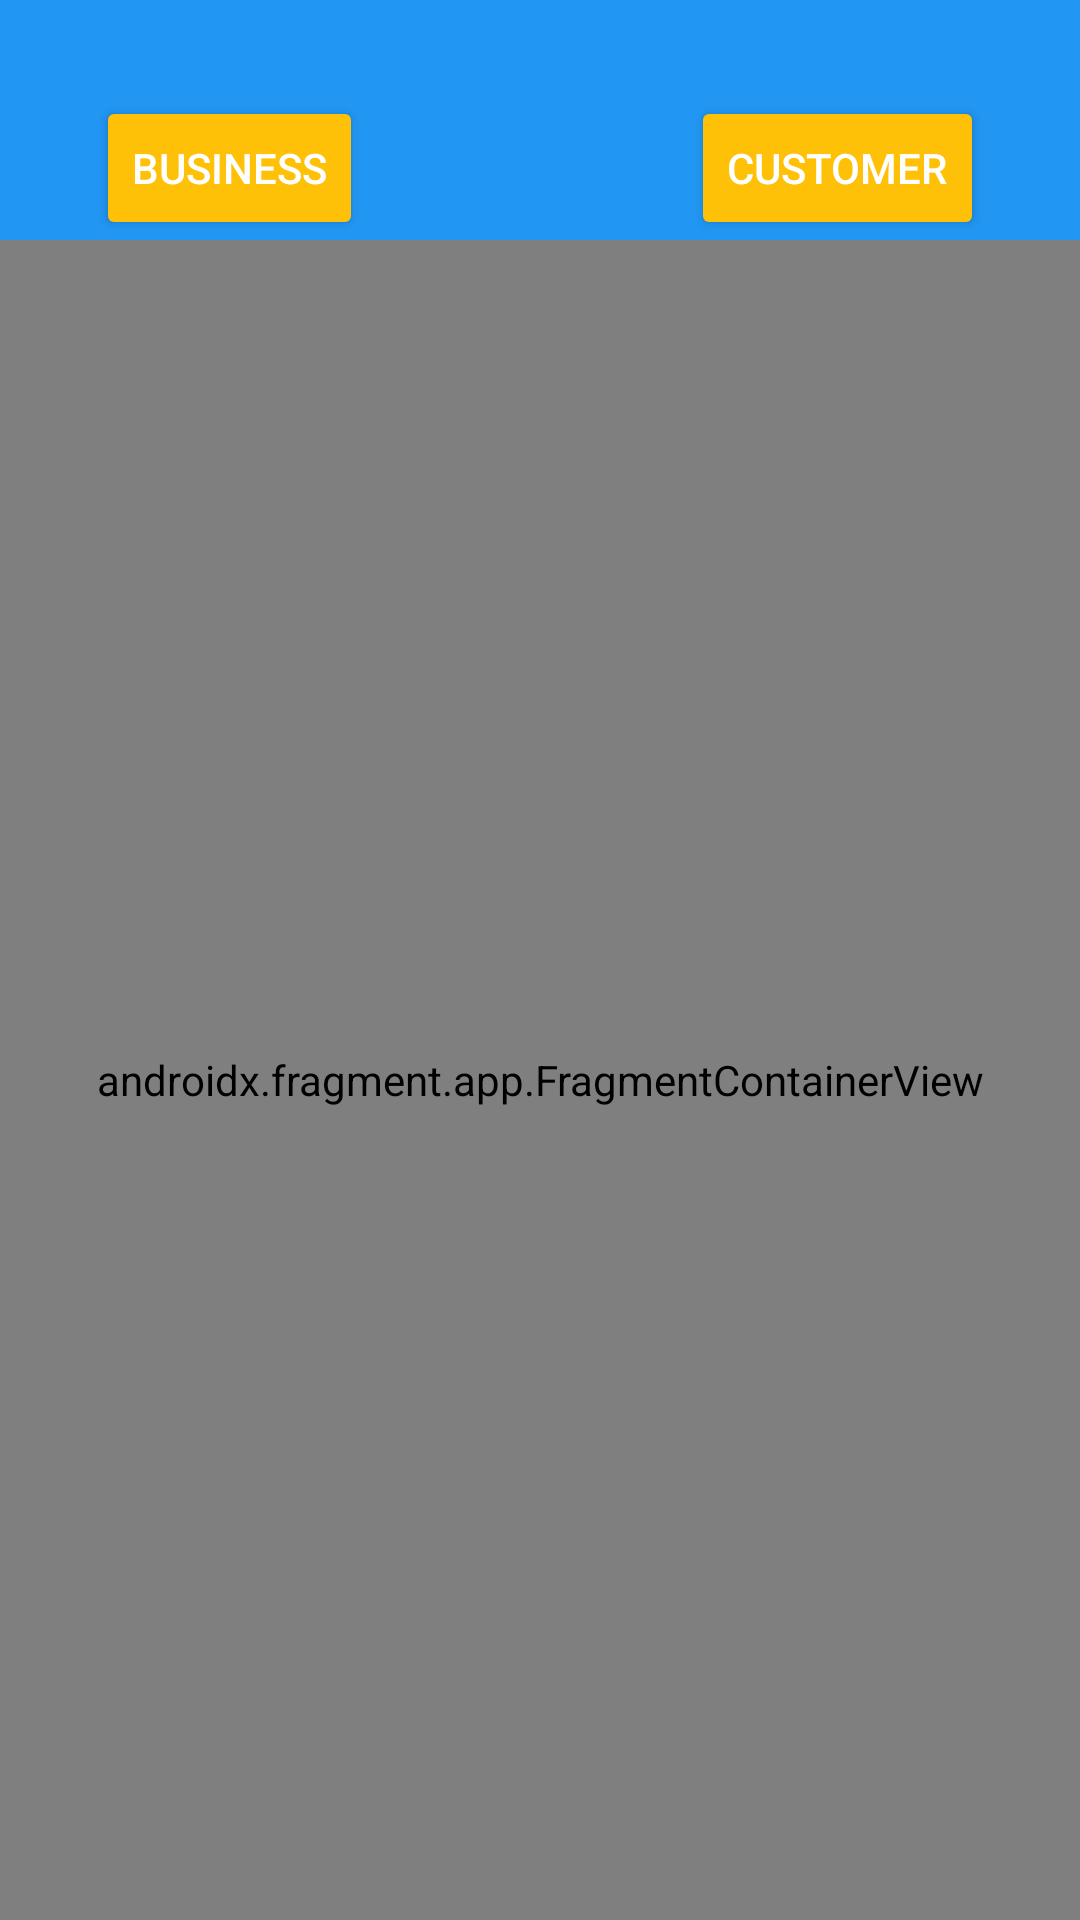

Reconstruct the res/layout file that produces this screen, plus the resources it refers to.
<!-- AndroidManifest.xml: application theme Theme.Finalprojectautosync -->
<!-- res/layout/activity_account_creation.xml -->
<?xml version="1.0" encoding="utf-8"?>
<androidx.constraintlayout.widget.ConstraintLayout
    xmlns:android="http://schemas.android.com/apk/res/android"
    xmlns:app="http://schemas.android.com/apk/res-auto"
    xmlns:tools="http://schemas.android.com/tools"
    android:id="@+id/main"
    android:layout_width="match_parent"
    android:layout_height="match_parent"
    android:background="@color/business_home_background"
    tools:context=".accountcreation.AccountCreationActivity">

    <Button
        android:id="@+id/businessBtn"
        android:layout_width="wrap_content"
        android:layout_height="wrap_content"
        android:layout_marginStart="32dp"
        android:layout_marginTop="32dp"
        android:text="Business"
        android:backgroundTint="@color/button_accent"
        android:textColor="@color/white"
        app:layout_constraintStart_toStartOf="parent"
        app:layout_constraintTop_toTopOf="parent" />

    <Button
        android:id="@+id/customerBtn"
        android:layout_width="wrap_content"
        android:layout_height="wrap_content"
        android:layout_marginEnd="32dp"
        android:layout_marginTop="32dp"
        android:text="Customer"
        android:backgroundTint="@color/button_accent"
        android:textColor="@color/white"
        app:layout_constraintEnd_toEndOf="parent"
        app:layout_constraintTop_toTopOf="parent" />

    <androidx.fragment.app.FragmentContainerView
        android:id="@+id/fContainer"
        android:name="com.hfad.finalproject_autosync.accountcreation.CustomerSignupFragment"
        android:layout_width="0dp"
        android:layout_height="0dp"
        app:layout_constraintTop_toBottomOf="@id/businessBtn"
        app:layout_constraintStart_toStartOf="parent"
        app:layout_constraintEnd_toEndOf="parent"
        app:layout_constraintBottom_toBottomOf="parent" />
</androidx.constraintlayout.widget.ConstraintLayout>
<!-- resources referenced by this layout -->
<resources>
  <color name="business_home_background">#2196F3</color>
  <color name="button_accent">#FFC107</color>
  <color name="white">#FFFFFFFF</color>
  <style name="Theme.Finalprojectautosync" parent="Base.Theme.Finalprojectautosync" />
  <style name="Base.Theme.Finalprojectautosync" parent="Theme.Material3.DayNight.NoActionBar">
          
          
      </style>
</resources>
